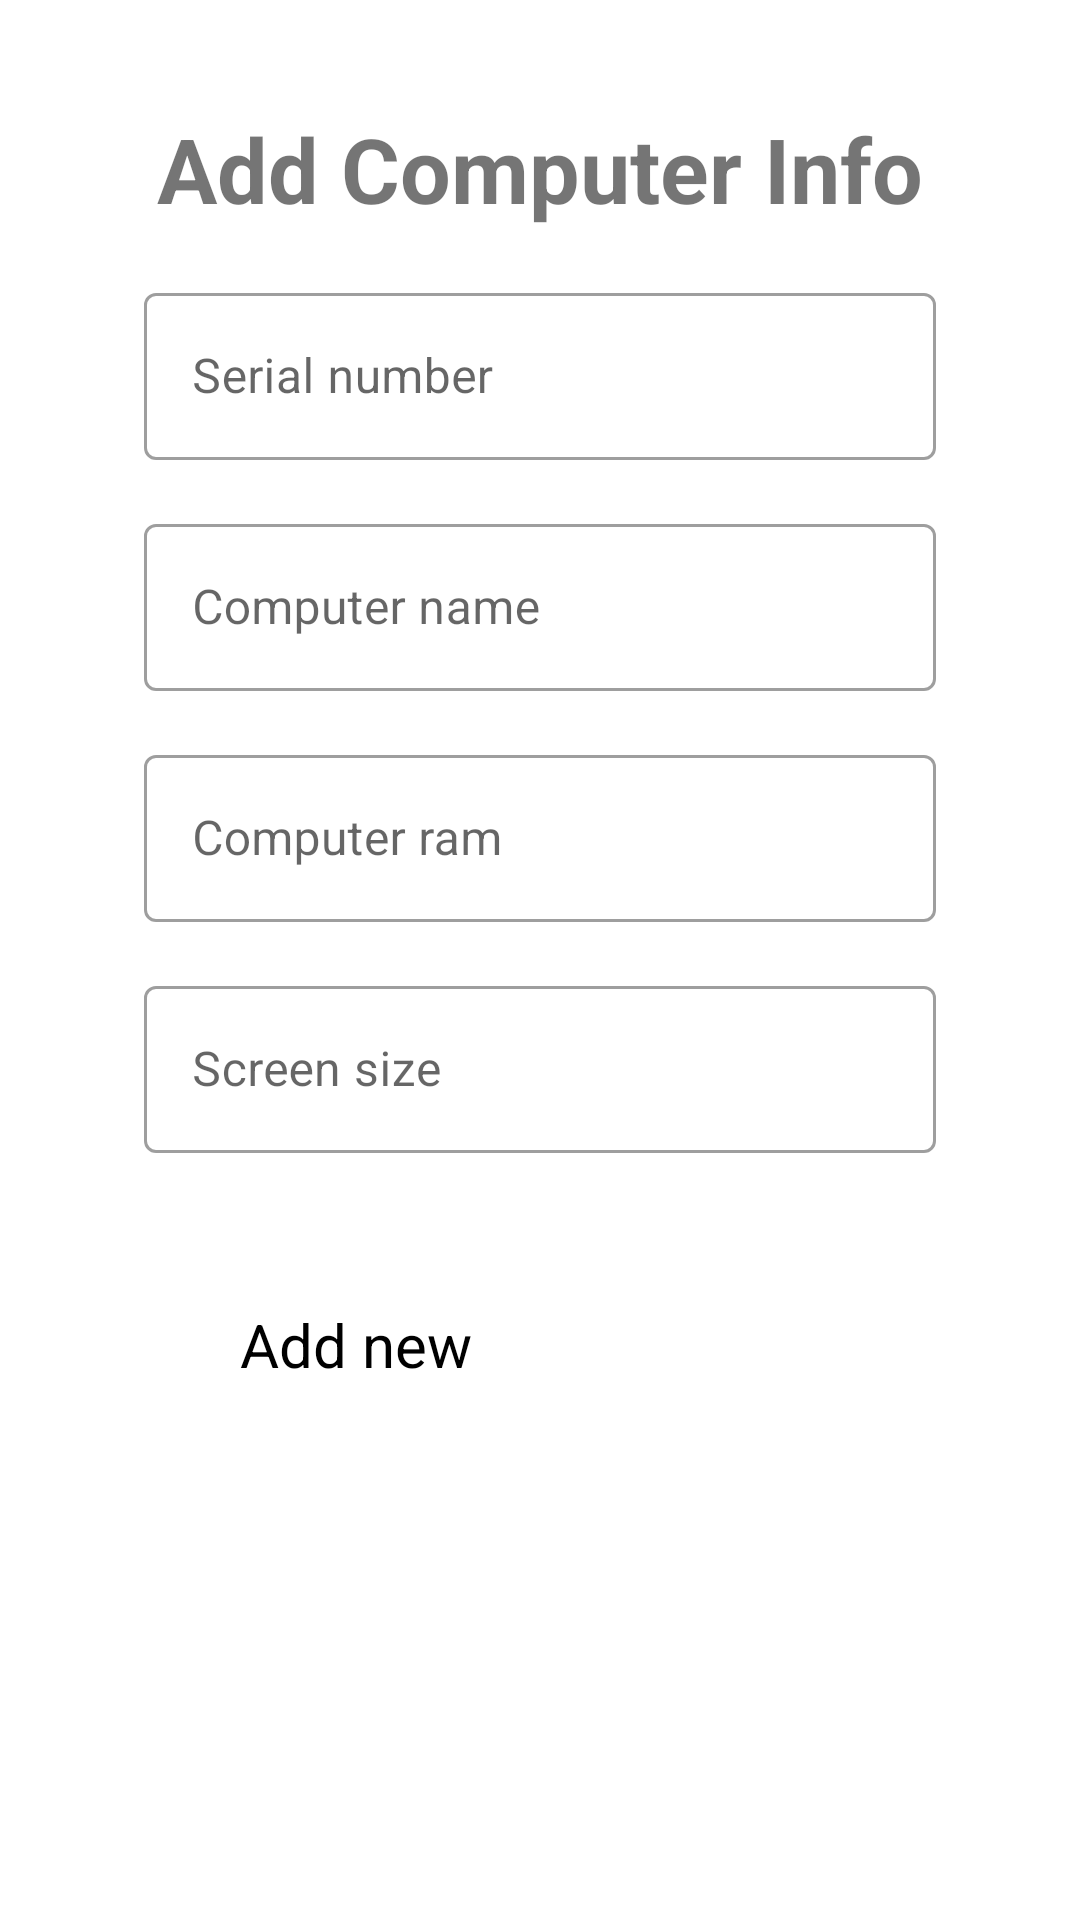

The Android layout XML behind this screen, and the referenced resources:
<!-- AndroidManifest.xml: application theme Theme.Group16 -->
<!-- res/layout/computer_form_fragment.xml -->
<?xml version="1.0" encoding="utf-8"?>
<androidx.constraintlayout.widget.ConstraintLayout xmlns:android="http://schemas.android.com/apk/res/android"
    xmlns:tools="http://schemas.android.com/tools"
    android:layout_width="match_parent"
    android:layout_height="match_parent"
    android:clickable="true"
    android:focusable="true"
    xmlns:app="http://schemas.android.com/apk/res-auto">


    <RelativeLayout
        android:id="@+id/AddeventLayout"
        android:layout_width="match_parent"
        android:layout_margin="16sp"
        app:layout_constraintTop_toTopOf="parent"
        app:layout_constraintEnd_toEndOf="parent"
        app:layout_constraintStart_toStartOf="parent"
        android:layout_height="match_parent">

        <TextView
            android:id="@+id/addevent"
            android:layout_width="match_parent"
            android:layout_height="wrap_content"
            android:layout_marginTop="0dp"
            android:gravity="center"
            android:paddingTop="20dp"
            android:text="Add Computer Info"
            android:textSize="30sp"
            android:textStyle="bold" />
        <com.google.android.material.textfield.TextInputLayout
            android:id="@+id/eventField"
            style="@style/Widget.MaterialComponents.TextInputLayout.OutlinedBox"
            android:layout_width="match_parent"
            android:layout_height="wrap_content"
            android:layout_below="@id/addevent"
            android:layout_marginTop="16dp"
            android:layout_marginStart="32dp"
            android:layout_marginEnd="32dp"
            android:hint="Serial number"
            android:minHeight="48dp"
            >

            <com.google.android.material.textfield.TextInputEditText
                android:id="@+id/serialNumber"
                android:layout_width="match_parent"
                android:layout_height="wrap_content"
                android:importantForAutofill="no"
                android:inputType="text"

                />
        </com.google.android.material.textfield.TextInputLayout>
        <com.google.android.material.textfield.TextInputLayout
            android:id="@+id/dateField"
            style="@style/Widget.MaterialComponents.TextInputLayout.OutlinedBox"
            android:layout_width="match_parent"
            android:layout_height="wrap_content"
            android:layout_below="@id/eventField"
            android:layout_marginTop="16dp"
            android:layout_marginStart="32dp"
            android:layout_marginEnd="32dp"
            android:hint="Computer name"
            android:minHeight="48dp"
            >

            <com.google.android.material.textfield.TextInputEditText
                android:id="@+id/name"
                android:layout_width="match_parent"
                android:layout_height="wrap_content"
                android:importantForAutofill="no"
                android:inputType="text"

                />
        </com.google.android.material.textfield.TextInputLayout>
        <com.google.android.material.textfield.TextInputLayout
            android:id="@+id/numberField"
            style="@style/Widget.MaterialComponents.TextInputLayout.OutlinedBox"
            android:layout_width="match_parent"
            android:layout_height="wrap_content"
            android:layout_below="@id/dateField"
            android:layout_marginTop="16dp"
            android:layout_marginStart="32dp"
            android:layout_marginEnd="32dp"
            android:hint="Computer ram"
            android:minHeight="48dp"
            >

            <com.google.android.material.textfield.TextInputEditText
                android:id="@+id/ram"
                android:layout_width="match_parent"
                android:layout_height="wrap_content"
                android:importantForAutofill="no"
                android:inputType="text"

                />
        </com.google.android.material.textfield.TextInputLayout>
        <com.google.android.material.textfield.TextInputLayout
            android:id="@+id/locationField"
            style="@style/Widget.MaterialComponents.TextInputLayout.OutlinedBox"
            android:layout_width="match_parent"
            android:layout_height="wrap_content"
            android:layout_below="@id/numberField"
            android:layout_marginTop="16dp"
            android:layout_marginStart="32dp"
            android:layout_marginEnd="32dp"
            android:hint="Screen size"
            android:minHeight="48dp"
            >

            <com.google.android.material.textfield.TextInputEditText
                android:id="@+id/size"
                android:layout_width="match_parent"
                android:layout_height="wrap_content"
                android:importantForAutofill="no"
                android:inputType="number"

                />
        </com.google.android.material.textfield.TextInputLayout>




















        <Button
            android:id="@+id/btnClick"
            style="@style/Widget.Material3.Button.OutlinedButton"
            android:layout_width="wrap_content"
            android:layout_height="wrap_content"
            android:layout_below="@id/locationField"
            android:layout_marginStart="40dp"
            android:layout_marginTop="40dp"
            android:layout_marginEnd="40dp"
            android:layout_marginBottom="40dp"
            android:text="Add new"
            android:textColor="@color/black"
            android:textSize="20sp" />

    </RelativeLayout>

</androidx.constraintlayout.widget.ConstraintLayout>
<!-- resources referenced by this layout -->
<resources>
  <style name="Theme.Group16" parent="Theme.MaterialComponents.Light.NoActionBar">
          
          <item name="colorPrimary">@color/purple_500</item>
          <item name="colorPrimaryVariant">@color/purple_700</item>
          <item name="colorOnPrimary">@color/white</item>
          
          <item name="colorSecondary">@color/teal_200</item>
          <item name="colorSecondaryVariant">@color/teal_700</item>
          <item name="colorOnSecondary">@color/black</item>
          
          <item name="android:statusBarColor" tools:targetApi="l">?attr/colorPrimaryVariant</item>
          
      </style>
  <!-- not gathered from this repository: default colours our renderer supplied (Android Studio template values) -->
  <color name="purple_500">#FF6200EE</color>
  <color name="purple_700">#FF3700B3</color>
  <color name="teal_200">#FF03DAC5</color>
  <color name="teal_700">#FF018786</color>
  <color name="black">#FF000000</color>
  <color name="white">#FFFFFFFF</color>
</resources>
